Photos from the image-classification dataset "Final_Dataset" in the GitHub repository pavanteja15/tea-dataset. Its 6 classes are: algal spot, brown blight, gray blight, healthy, helopeltis, red spot.

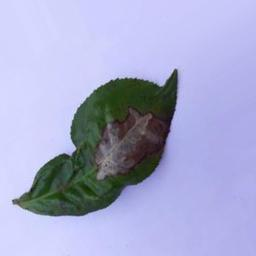
Label: gray blight

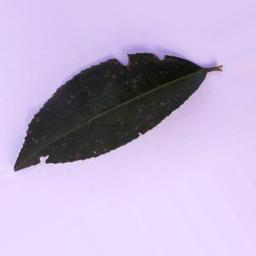
Label: algal spot

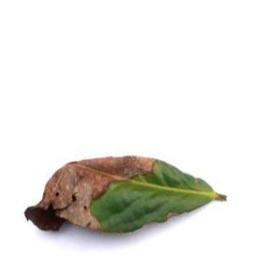
Label: brown blight

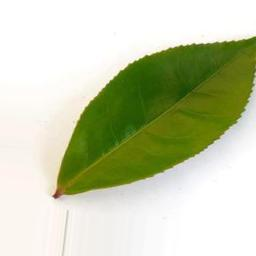
Label: healthy

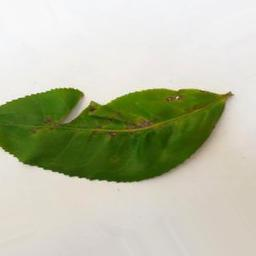
Label: helopeltis

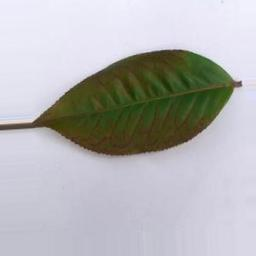
Label: red spot
